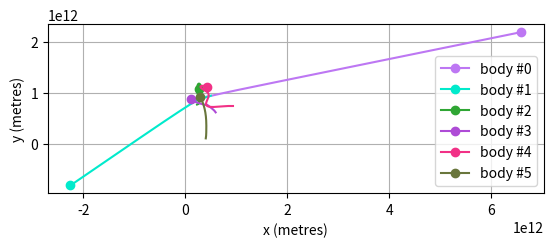

Reproduce this figure in Python.
import matplotlib.pyplot as plt
import numpy as np
import random


def g_acc(radius, mass):
    # Computes acceleration of first body caused by gravitational force of a second body with mass "mass".
    # Vector "radius" points from the second body to the first.
    if np.linalg.norm(radius) < 1.0:
        return np.array([0.0, 0.0])  # the body exerts no force on itself
    else:
        G = 6.674e-11
        dist = np.linalg.norm(radius)
        return G * mass * radius / (dist ** 3)  # acceleration


def solve(x1, x2, v1, v2, m, dt):
    # Solves the N-body problem
    # gets array of masses of all bodies, size of time step dt and also
    # arrays of their coordinates (x1,x2) and velocities (v1,v2) with set initial conditions (and zeros from line 2)
    t_steps = x1.shape[0]  # number of time steps (set by number of lines of input variables)
    n_bodies = x1.shape[1]  # number N of bodies (set by number of columns of input variables)
    for t in range(1, t_steps):
        for j in range(n_bodies):
            a = np.array([0.0, 0.0])
            for k in range(n_bodies):
                radius = np.array([x1[t - 1, k] - x1[t - 1, j], x2[t - 1, k] - x2[t - 1, j]])
                a = a + g_acc(radius, m[k])
                # Euler-Cromer
                v1[t, j] = v1[t - 1, j] + a[0] * dt
                v2[t, j] = v2[t - 1, j] + a[1] * dt
                x1[t, j] = x1[t - 1, j] + v1[t, j] * dt
                x2[t, j] = x2[t - 1, j] + v2[t, j] * dt


# Press the green button in the gutter to run the script.
if __name__ == '__main__':
    random.seed()
    # Basic settings
    nBodies = random.randrange(16)
    print("Calculating trajectories of", nBodies, "bodies…")
    time_steps = 500
    t_step = 24 * 3600  # time step in seconds (one time step takes 24 hours now)
    # Allocation with zeros
    coordinates_x = np.zeros((time_steps, nBodies))  # coordinates x
    coordinates_y = np.zeros((time_steps, nBodies))  # coordinates y
    velocities_x = np.zeros((time_steps, nBodies))  # velocities (first component of the vector)
    velocities_y = np.zeros((time_steps, nBodies))  # velocities (second component of the vector)
    masses = np.zeros(nBodies)  # masses

    for body in range(nBodies):
        masses[body] = random.random() * 2.0e30
        coordinates_x[0, body] = random.random() * 1.0e12
        coordinates_y[0, body] = random.random() * 1.0e12
        velocities_x[0, body] = random.random() * 0.0
        velocities_y[0, body] = random.random() * 0.0

    # Get the solution!
    solve(coordinates_x, coordinates_y, velocities_x, velocities_y, masses, t_step)

    # Prepare our figure for all trajectories
    fig1 = plt.figure("Trajectories")
    # Trajectories
    for body in range(nBodies):
        r = random.random()
        g = random.random()
        b = random.random()
        plt.plot(coordinates_x[:, body], coordinates_y[:, body], "-",
                 color=(r, g, b))
        plt.plot(coordinates_x[time_steps-1, body], coordinates_y[time_steps-1, body], "-o",
                 color=(r, g, b), label="body #" + str(body))
    # Labels
    plt.legend()
    plt.xlabel('x (metres)')
    plt.ylabel('y (metres)')
    plt.gca().set_aspect('equal', adjustable='box')  # optionally add adjustable='box'
    plt.grid()
    # Draw it
    plt.show()
